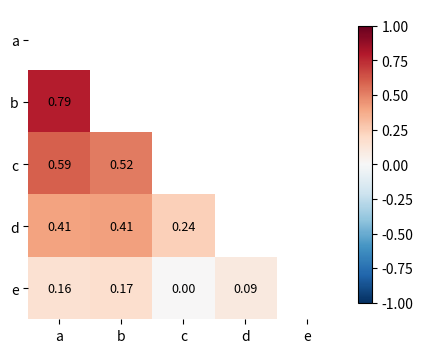

Recreate this plot in Python.
# Correlation matrix of a DataFrame as a masked lower-triangle heat map with diverging colours.
import numpy as np
import pandas as pd
import matplotlib.pyplot as plt

rng = np.random.default_rng(1)
base = rng.normal(size=(200, 1))
df = pd.DataFrame(np.hstack([base + rng.normal(0, s, (200, 1)) for s in (0.3, 0.6, 1.0, 2.0, 4.0)]),
                  columns=["a", "b", "c", "d", "e"])
corr = df.corr()
mask = np.triu(np.ones_like(corr, dtype=bool))
fig, ax = plt.subplots(figsize=(5, 4.5))
im = ax.imshow(np.ma.masked_where(mask, corr), cmap="RdBu_r", vmin=-1, vmax=1)
ax.set_xticks(range(5), corr.columns)
ax.set_yticks(range(5), corr.columns)
for i in range(5):
    for j in range(i):
        ax.text(j, i, f"{corr.iloc[i, j]:.2f}", ha="center", va="center", fontsize=9)
fig.colorbar(im, ax=ax, shrink=0.8)
ax.spines[:].set_visible(False)
print(corr.round(3).iloc[1, 0])
fig.savefig("corr.png")
